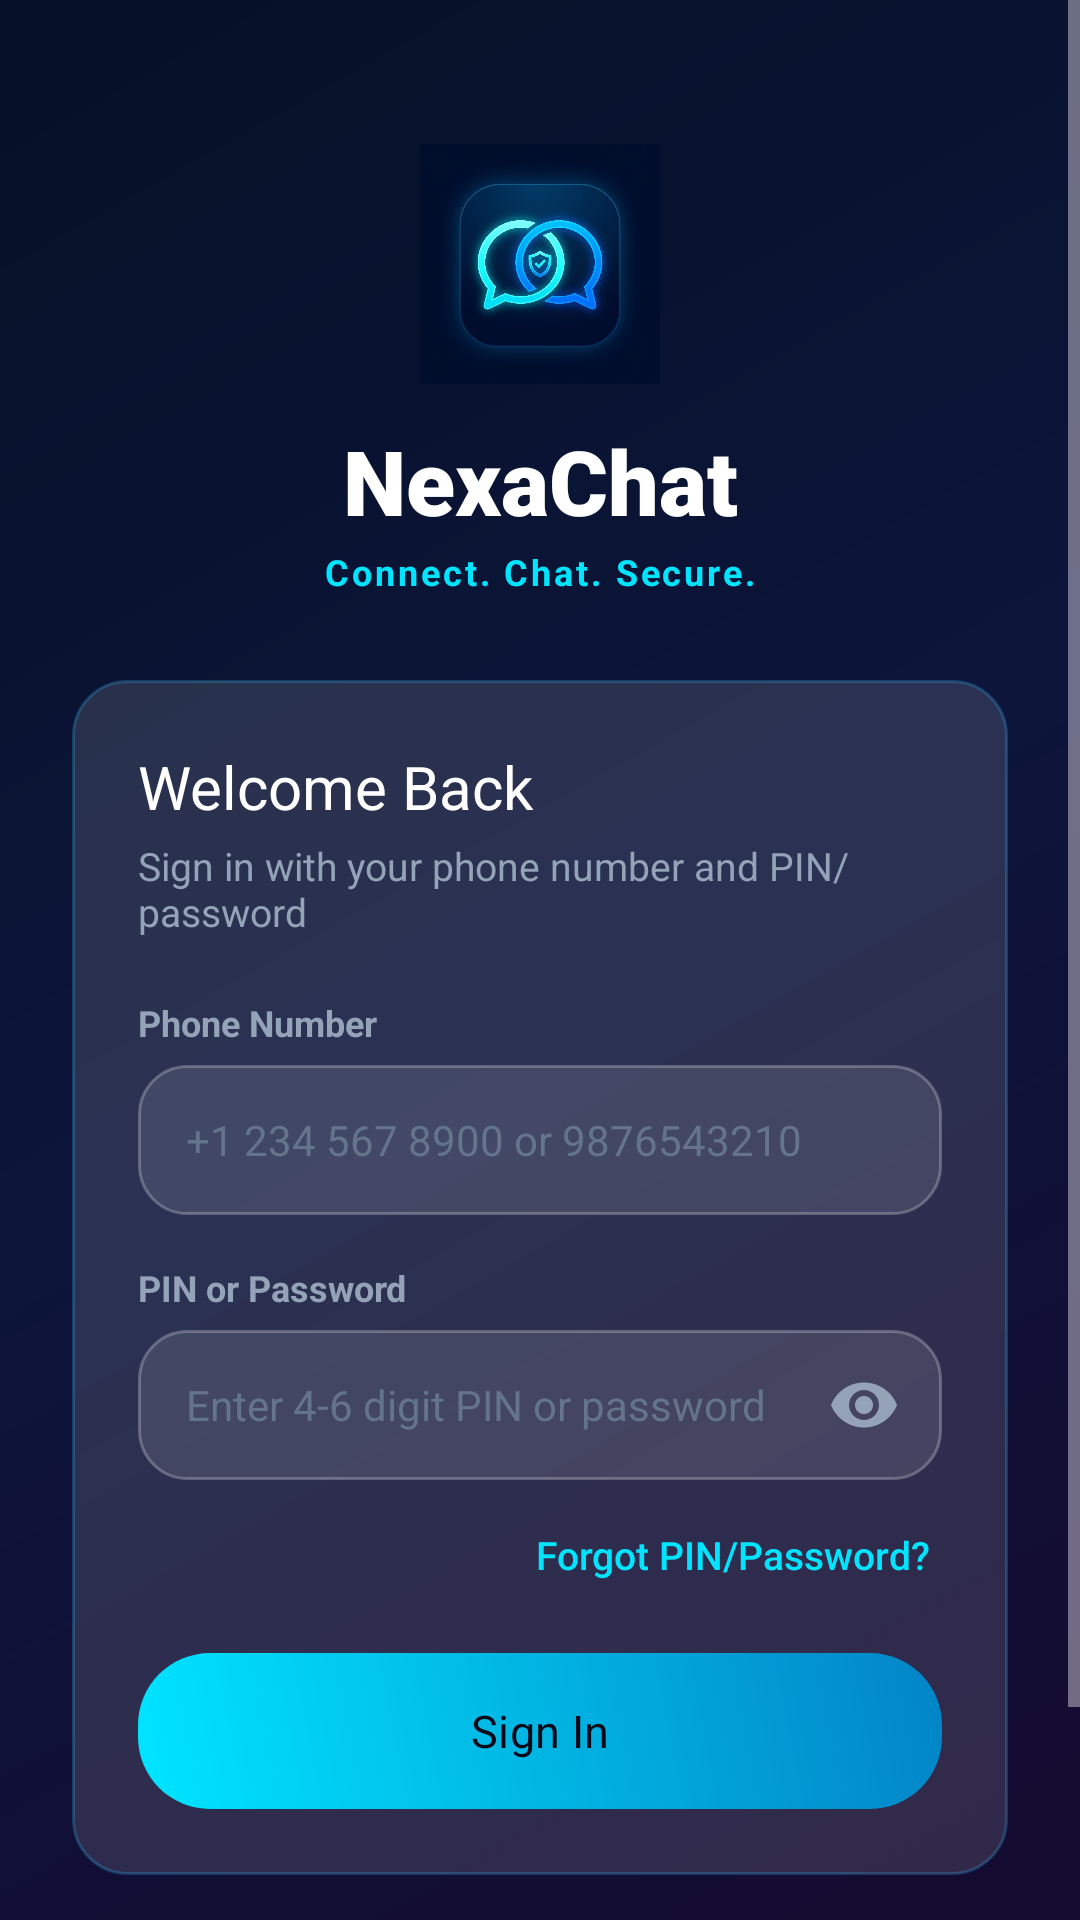

Here is an Android app screen rendered from its layout file. Give the layout XML and the strings, colors and styles it references.
<!-- AndroidManifest.xml: application theme Theme.NexaChat -->
<!-- res/layout/activity_login.xml -->
<?xml version="1.0" encoding="utf-8"?>
<ScrollView xmlns:android="http://schemas.android.com/apk/res/android"
    xmlns:app="http://schemas.android.com/apk/res-auto"
    xmlns:tools="http://schemas.android.com/tools"
    android:layout_width="match_parent"
    android:layout_height="match_parent"
    android:fillViewport="true"
    android:background="@drawable/bg_dark_gradient">

    <androidx.constraintlayout.widget.ConstraintLayout
        android:layout_width="match_parent"
        android:layout_height="wrap_content"
        android:paddingStart="24dp"
        android:paddingTop="48dp"
        android:paddingEnd="24dp"
        android:paddingBottom="36dp">

        
        <ImageView
            android:id="@+id/ivLogo"
            android:layout_width="80dp"
            android:layout_height="80dp"
            android:contentDescription="@string/app_name"
            android:src="@drawable/nexachat_icon_1789884157010"
            app:layout_constraintEnd_toEndOf="parent"
            app:layout_constraintStart_toStartOf="parent"
            app:layout_constraintTop_toTopOf="parent" />

        <TextView
            android:id="@+id/tvAppName"
            android:layout_width="wrap_content"
            android:layout_height="wrap_content"
            android:layout_marginTop="12dp"
            android:fontFamily="sans-serif-black"
            android:text="@string/app_name"
            android:textColor="@color/text_white"
            android:textSize="30sp"
            app:layout_constraintEnd_toEndOf="parent"
            app:layout_constraintStart_toStartOf="parent"
            app:layout_constraintTop_toBottomOf="@id/ivLogo" />

        <TextView
            android:id="@+id/tvTagline"
            android:layout_width="wrap_content"
            android:layout_height="wrap_content"
            android:layout_marginTop="2dp"
            android:letterSpacing="0.08"
            android:text="@string/app_tagline"
            android:textColor="@color/cyan_accent"
            android:textSize="12sp"
            android:textStyle="bold"
            app:layout_constraintEnd_toEndOf="parent"
            app:layout_constraintStart_toStartOf="parent"
            app:layout_constraintTop_toBottomOf="@id/tvAppName" />

        
        <LinearLayout
            android:id="@+id/cardLogin"
            android:layout_width="match_parent"
            android:layout_height="wrap_content"
            android:layout_marginTop="28dp"
            android:background="@drawable/bg_glass_card"
            android:orientation="vertical"
            android:padding="22dp"
            app:layout_constraintTop_toBottomOf="@id/tvTagline">

            <TextView
                android:layout_width="wrap_content"
                android:layout_height="wrap_content"
                android:fontFamily="sans-serif-bold"
                android:text="@string/title_welcome_back"
                android:textColor="@color/text_white"
                android:textSize="20sp" />

            <TextView
                android:layout_width="wrap_content"
                android:layout_height="wrap_content"
                android:layout_marginTop="4dp"
                android:text="@string/subtitle_login"
                android:textColor="@color/text_secondary"
                android:textSize="13sp" />

            
            <TextView
                android:layout_width="wrap_content"
                android:layout_height="wrap_content"
                android:layout_marginTop="20dp"
                android:text="@string/hint_phone"
                android:textColor="@color/text_secondary"
                android:textSize="12sp"
                android:textStyle="bold" />

            <EditText
                android:id="@+id/etLoginPhone"
                android:layout_width="match_parent"
                android:layout_height="50dp"
                android:layout_marginTop="6dp"
                android:background="@drawable/bg_glass_input"
                android:hint="+1 234 567 8900 or 9876543210"
                android:inputType="phone"
                android:paddingStart="16dp"
                android:paddingEnd="16dp"
                android:textColor="@color/text_white"
                android:textColorHint="@color/text_muted"
                android:textSize="14sp" />

            
            <TextView
                android:layout_width="wrap_content"
                android:layout_height="wrap_content"
                android:layout_marginTop="16dp"
                android:text="@string/hint_password"
                android:textColor="@color/text_secondary"
                android:textSize="12sp"
                android:textStyle="bold" />

            <FrameLayout
                android:layout_width="match_parent"
                android:layout_height="50dp"
                android:layout_marginTop="6dp">

                <EditText
                    android:id="@+id/etLoginPassword"
                    android:layout_width="match_parent"
                    android:layout_height="match_parent"
                    android:background="@drawable/bg_glass_input"
                    android:hint="Enter 4-6 digit PIN or password"
                    android:inputType="textPassword"
                    android:paddingStart="16dp"
                    android:paddingEnd="48dp"
                    android:textColor="@color/text_white"
                    android:textColorHint="@color/text_muted"
                    android:textSize="14sp" />

                <ImageView
                    android:id="@+id/ivTogglePassword"
                    android:layout_width="40dp"
                    android:layout_height="match_parent"
                    android:layout_gravity="end|center_vertical"
                    android:layout_marginEnd="6dp"
                    android:padding="8dp"
                    android:src="@drawable/ic_visibility"
                    app:tint="@color/text_secondary"
                    android:contentDescription="@string/hint_password" />
            </FrameLayout>

            
            <TextView
                android:id="@+id/tvLoginError"
                android:layout_width="match_parent"
                android:layout_height="wrap_content"
                android:layout_marginTop="10dp"
                android:textColor="@color/error_red"
                android:textSize="12sp"
                android:visibility="gone"
                tools:text="Invalid credentials. Please try again." />

            
            <TextView
                android:id="@+id/tvForgotPassword"
                android:layout_width="wrap_content"
                android:layout_height="wrap_content"
                android:layout_gravity="end"
                android:layout_marginTop="12dp"
                android:padding="4dp"
                android:text="@string/btn_forgot_password"
                android:textColor="@color/cyan_accent"
                android:textSize="13sp"
                android:fontFamily="sans-serif-medium" />

            
            <FrameLayout
                android:layout_width="match_parent"
                android:layout_height="52dp"
                android:layout_marginTop="20dp">

                <com.google.android.material.button.MaterialButton
                    android:id="@+id/btnLogin"
                    android:layout_width="match_parent"
                    android:layout_height="match_parent"
                    android:background="@drawable/btn_primary_gradient"
                    android:fontFamily="sans-serif-bold"
                    android:text="@string/btn_login"
                    android:textColor="@color/bg_dark_navy"
                    android:textSize="15sp"
                    app:backgroundTint="@null" />

                <ProgressBar
                    android:id="@+id/pbLoginLoading"
                    android:layout_width="28dp"
                    android:layout_height="28dp"
                    android:layout_gravity="center"
                    android:indeterminateTint="@color/bg_dark_navy"
                    android:visibility="gone" />
            </FrameLayout>

        </LinearLayout>

        
        <TextView
            android:id="@+id/tvGoToRegister"
            android:layout_width="wrap_content"
            android:layout_height="wrap_content"
            android:layout_marginTop="24dp"
            android:padding="8dp"
            android:text="@string/prompt_no_account"
            android:textColor="@color/text_secondary"
            android:textSize="14sp"
            app:layout_constraintEnd_toEndOf="parent"
            app:layout_constraintStart_toStartOf="parent"
            app:layout_constraintTop_toBottomOf="@id/cardLogin" />

    </androidx.constraintlayout.widget.ConstraintLayout>

</ScrollView>
<!-- resources referenced by this layout -->
<resources>
  <color name="bg_dark_navy">#0A0B1A</color>
  <color name="cyan_accent">#00E5FF</color>
  <color name="error_red">#F87171</color>
  <color name="text_muted">#64748B</color>
  <color name="text_secondary">#94A3B8</color>
  <color name="text_white">#FFFFFF</color>
  <!-- drawable bg_dark_gradient (drawable) -->
  <?xml version="1.0" encoding="utf-8"?>
  <shape xmlns:android="http://schemas.android.com/apk/res/android"
      android:shape="rectangle">
      <gradient
          android:type="linear"
          android:angle="135"
          android:startColor="@color/bg_dark_gradient_start"
          android:centerColor="@color/bg_dark_gradient_center"
          android:endColor="@color/bg_dark_gradient_end" />
  </shape>
  <!-- drawable bg_glass_card (drawable) -->
  <?xml version="1.0" encoding="utf-8"?>
  <shape xmlns:android="http://schemas.android.com/apk/res/android"
      android:shape="rectangle">
      <solid android:color="@color/bg_glass_card" />
      <corners android:radius="18dp" />
      <stroke
          android:width="1dp"
          android:color="#4038BDF8" />
  </shape>
  <!-- drawable bg_glass_input (drawable) -->
  <?xml version="1.0" encoding="utf-8"?>
  <shape xmlns:android="http://schemas.android.com/apk/res/android"
      android:shape="rectangle">
      <solid android:color="@color/bg_input_field" />
      <corners android:radius="16dp" />
      <stroke
          android:width="1dp"
          android:color="@color/bg_input_stroke" />
  </shape>
  <!-- drawable btn_primary_gradient (drawable) -->
  <?xml version="1.0" encoding="utf-8"?>
  <ripple xmlns:android="http://schemas.android.com/apk/res/android"
      android:color="#40FFFFFF">
      <item>
          <shape android:shape="rectangle">
              <gradient
                  android:type="linear"
                  android:angle="45"
                  android:startColor="@color/blue_gradient_start"
                  android:endColor="@color/blue_gradient_end" />
              <corners android:radius="24dp" />
          </shape>
      </item>
  </ripple>
  <!-- drawable ic_visibility (drawable) -->
  <vector xmlns:android="http://schemas.android.com/apk/res/android"
      android:width="24dp"
      android:height="24dp"
      android:viewportWidth="24"
      android:viewportHeight="24">
      <path
          android:fillColor="@color/text_secondary"
          android:pathData="M12,4.5C7,4.5 2.73,7.61 1,12c1.73,4.39 6,7.5 11,7.5s9.27,-3.11 11,-7.5c-1.73,-4.39 -6,-7.5 -11,-7.5zM12,17c-2.76,0 -5,-2.24 -5,-5s2.24,-5 5,-5 5,2.24 5,5 -2.24,5 -5,5zm0,-8c-1.66,0 -3,1.34 -3,3s1.34,3 3,3 3,-1.34 3,-3 -1.34,-3 -3,-3z" />
  </vector>
  <string name="app_name">NexaChat</string>
  <string name="app_tagline">Connect. Chat. Secure.</string>
  <string name="btn_forgot_password">Forgot PIN/Password?</string>
  <string name="btn_login">Sign In</string>
  <string name="hint_password">PIN or Password</string>
  <string name="hint_phone">Phone Number</string>
  <string name="prompt_no_account">Don\'t have an account? Sign Up</string>
  <string name="subtitle_login">Sign in with your phone number and PIN/password</string>
  <string name="title_welcome_back">Welcome Back</string>
  <color name="bg_dark_gradient_start">#150A30</color>
  <color name="bg_dark_gradient_center">#0D153B</color>
  <color name="bg_dark_gradient_end">#051126</color>
  <color name="bg_glass_card">#1FFFFFFF</color>
  <color name="bg_input_field">#1CFFFFFF</color>
  <color name="bg_input_stroke">#40FFFFFF</color>
  <color name="blue_gradient_start">#00E5FF</color>
  <color name="blue_gradient_end">#0284C7</color>
  <color name="blue_primary">#00B0FF</color>
</resources>
